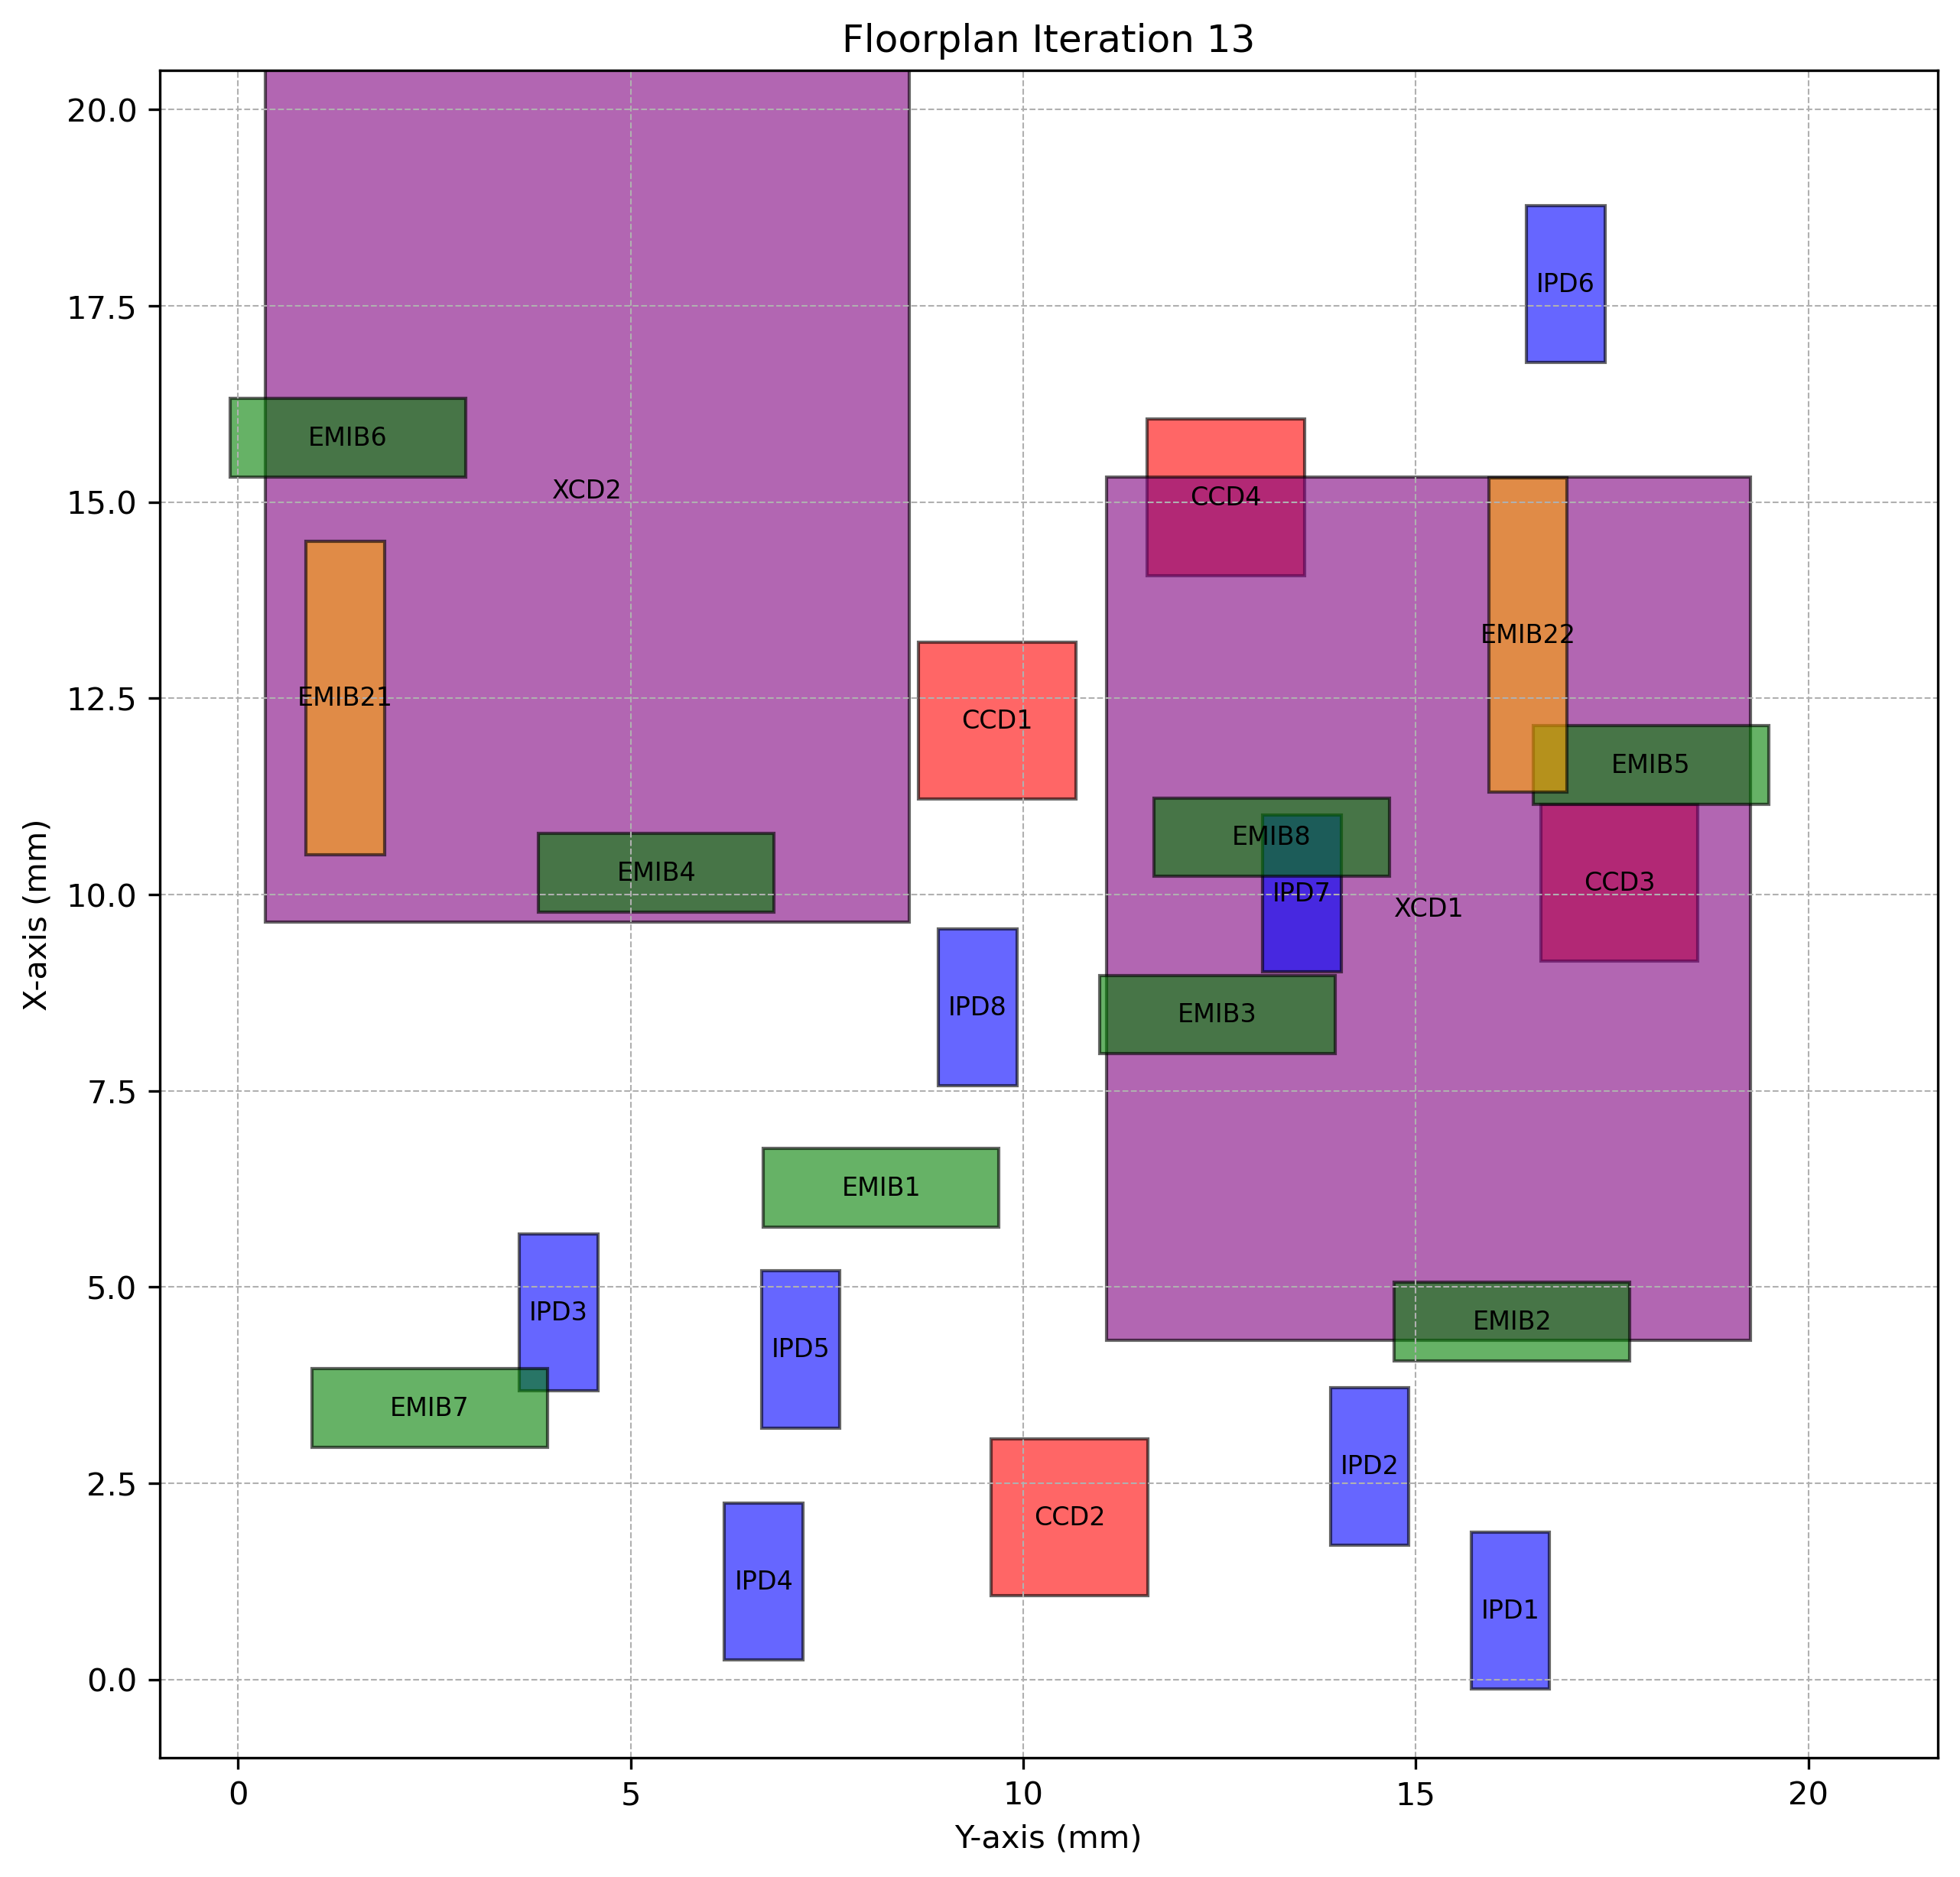

The file beside this chart, header and first rows:
Chiplet_Type, Chiplet_Name, X_Position, Y_Position, Z_Position, Length, Breadth, Rotated
CCD, CCD1, 11.22, 8.67, 2, 2, 2.0, True
CCD, CCD2, 1.064, 9.59, 2, 2, 2.0, True
CCD, CCD3, 9.149, 16.59, 2, 2, 2.0, True
CCD, CCD4, 14.06, 11.58, 2, 2, 2.0, True
XCD, XCD1, 4.316, 11.06, 2, 11, 8.2, True
XCD, XCD2, 9.647, 0.3453, 2, 11, 8.2, True
IPD, IPD1, -0.1243, 15.71, 2, 2, 1.0, True
IPD, IPD2, 1.714, 13.91, 2, 2, 1.0, True
IPD, IPD3, 3.673, 3.582, 2, 2, 1.0, True
IPD, IPD4, 0.2486, 6.197, 2, 2, 1.0, True
IPD, IPD5, 3.204, 6.667, 2, 2, 1.0, True
IPD, IPD6, 16.78, 16.41, 2, 2, 1.0, True
IPD, IPD7, 9.014, 13.05, 2, 2, 1.0, True
IPD, IPD8, 7.56, 8.921, 2, 2, 1.0, True
EMIB, EMIB1, 5.765, 6.692, 1, 1, 3.0, False
EMIB, EMIB2, 4.056, 14.73, 1, 1, 3.0, False
EMIB, EMIB3, 7.971, 10.97, 1, 1, 3.0, False
EMIB, EMIB4, 9.776, 3.828, 1, 1, 3.0, False
EMIB, EMIB5, 11.15, 16.5, 1, 1, 3.0, False
EMIB, EMIB6, 15.32, -0.09855, 1, 1, 3.0, False
EMIB, EMIB7, 2.956, 0.9428, 1, 1, 3.0, False
EMIB, EMIB8, 10.23, 11.67, 1, 1, 3.0, False
EMIB2, EMIB21, 10.5, 0.8678, 1, 4, 1.0, True
EMIB2, EMIB22, 11.31, 15.93, 1, 4, 1.0, True
